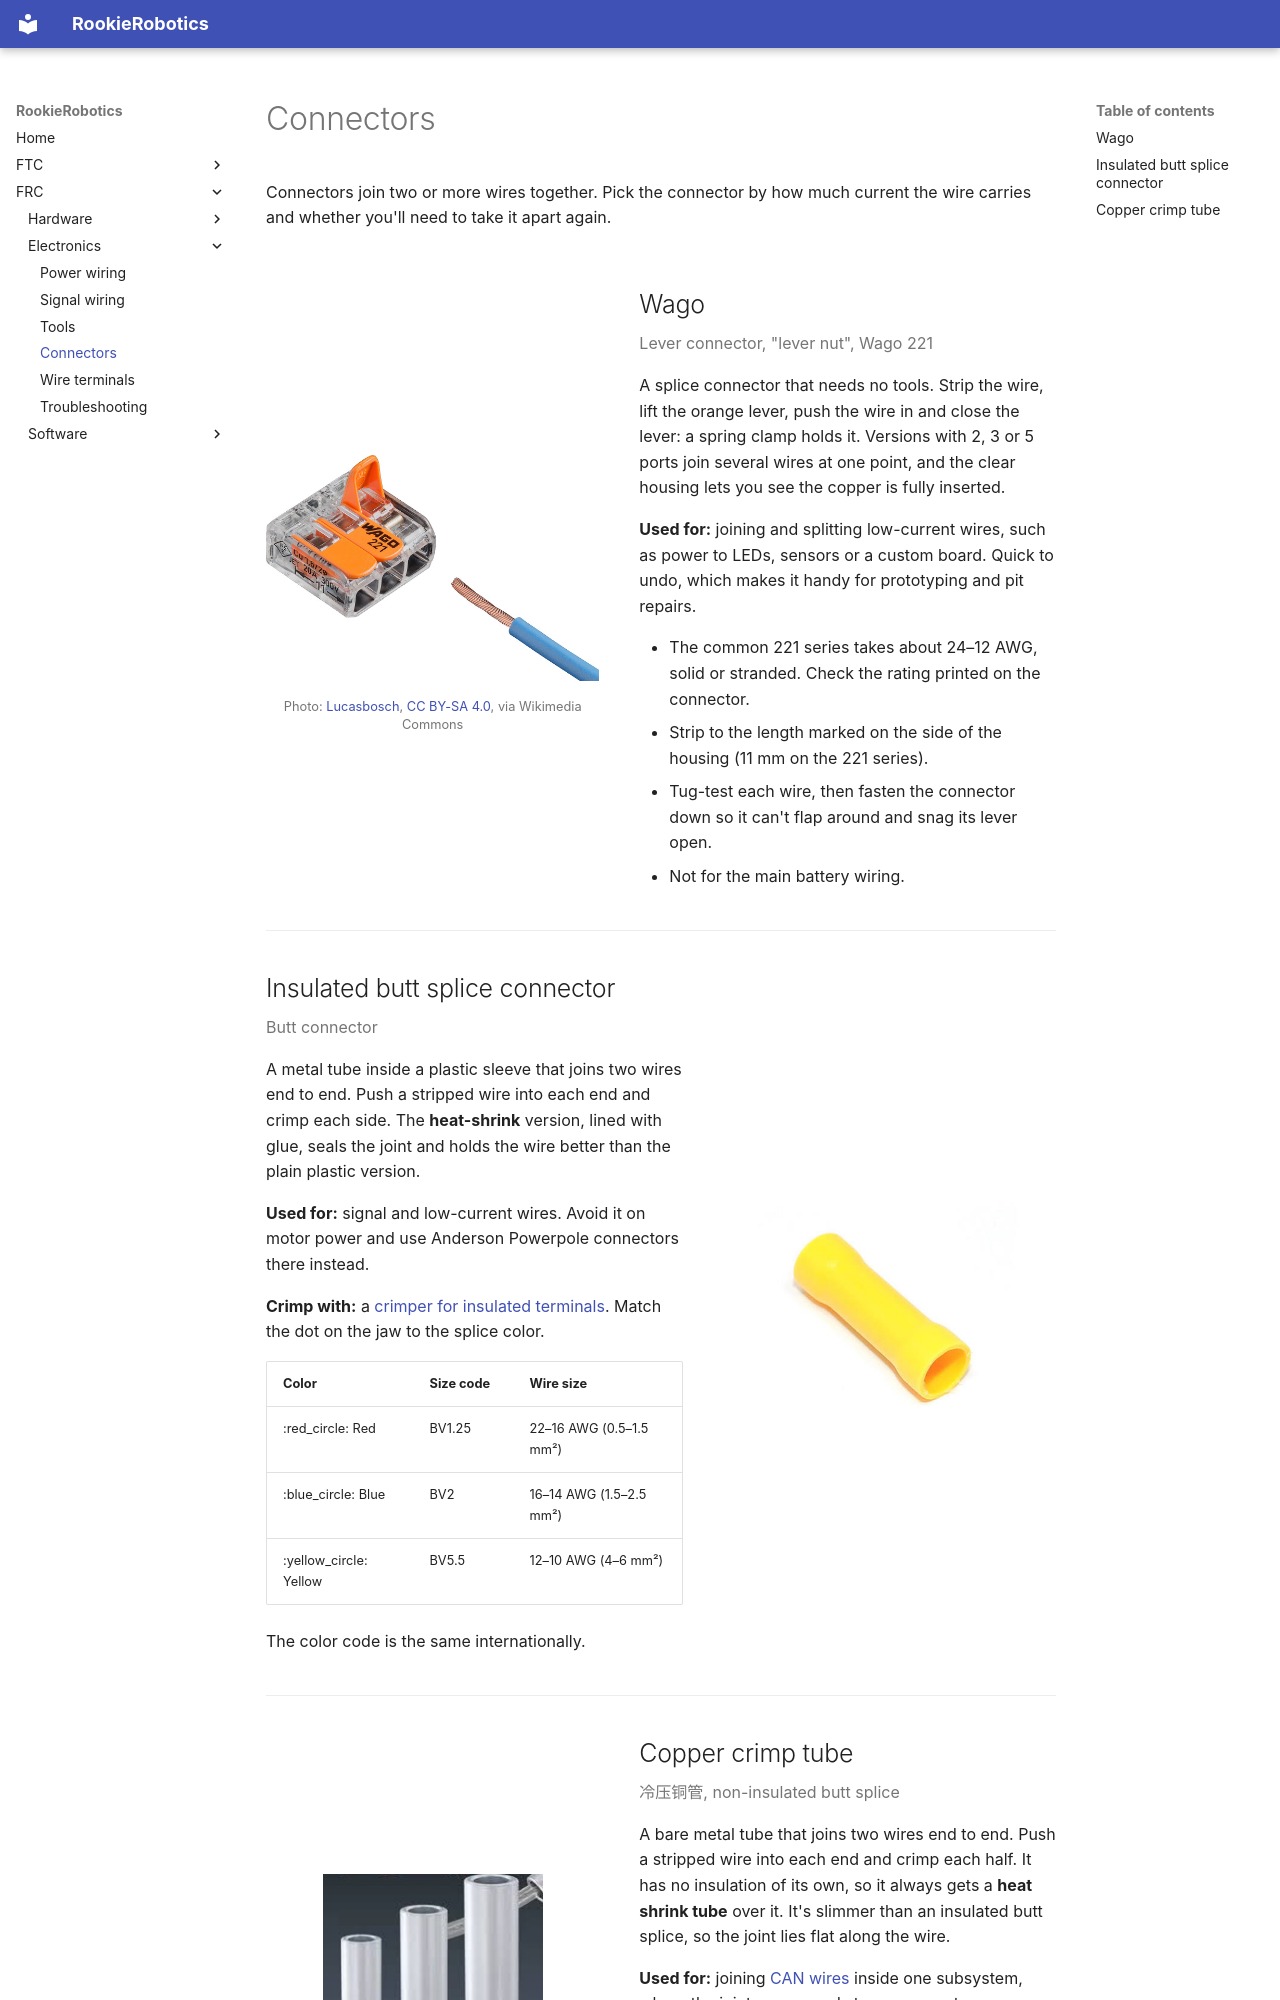

repository: 927-927/Rookie-Robotics.github.io · page: frc/electronics/connectors/index.html · generator: mkdocs

# Connectors

Connectors join two or more wires together. Pick the connector by how much
current the wire carries and whether you'll need to take it apart again.

<div class="item-list" markdown>

<div class="item" markdown>
<div class="item__photo" markdown>
![Wago lever connector](../assets/images/electronics/wago-connector.jpg)

Photo: [Lucasbosch](https://commons.wikimedia.org/wiki/File:Wago_221-413_splicing_connector_with_stranded_wire_white.jpg),
[CC BY-SA 4.0](https://creativecommons.org/licenses/by-sa/4.0/), via Wikimedia Commons
{ .item__credit }
</div>
<div class="item__text" markdown>

## Wago

Lever connector, "lever nut", Wago 221
{ .item__aka }

A splice connector that needs no tools. Strip the wire, lift the orange lever,
push the wire in and close the lever: a spring clamp holds it. Versions with
2, 3 or 5 ports join several wires at one point, and the clear housing lets you
see the copper is fully inserted.

**Used for:** joining and splitting low-current wires, such as power to LEDs,
sensors or a custom board. Quick to undo, which makes it handy for prototyping
and pit repairs.

- The common 221 series takes about 24–12 AWG, solid or stranded. Check the
  rating printed on the connector.
- Strip to the length marked on the side of the housing (11 mm on the 221
  series).
- Tug-test each wire, then fasten the connector down so it can't flap around
  and snag its lever open.
- Not for the main battery wiring.

</div>
</div>

<div class="item" markdown>
<div class="item__photo" markdown>
![Insulated butt splice connector](../assets/images/electronics/butt-splice.jpg)
</div>
<div class="item__text" markdown>

## Insulated butt splice connector

Butt connector
{ .item__aka }

A metal tube inside a plastic sleeve that joins two wires end to end. Push a
stripped wire into each end and crimp each side. The **heat-shrink** version,
lined with glue, seals the joint and holds the wire better than the plain
plastic version.

**Used for:** signal and low-current wires. Avoid it on motor power and use
Anderson Powerpole connectors there instead.

**Crimp with:** a [crimper for insulated terminals](tools.md#crimper). Match
the dot on the jaw to the splice color.

| Color | Size code | Wire size |
|---|---|---|
| :red_circle: Red | BV1.25 | 22–16 AWG (0.5–1.5 mm²) |
| :blue_circle: Blue | BV2 | 16–14 AWG (1.5–2.5 mm²) |
| :yellow_circle: Yellow | BV5.5 | 12–10 AWG (4–6 mm²) |

The color code is the same internationally.

</div>
</div>

<div class="item" markdown>
<div class="item__photo" markdown>
![Copper crimp tubes](../assets/images/electronics/copper-crimp-tube.jpg)
</div>
<div class="item__text" markdown>
